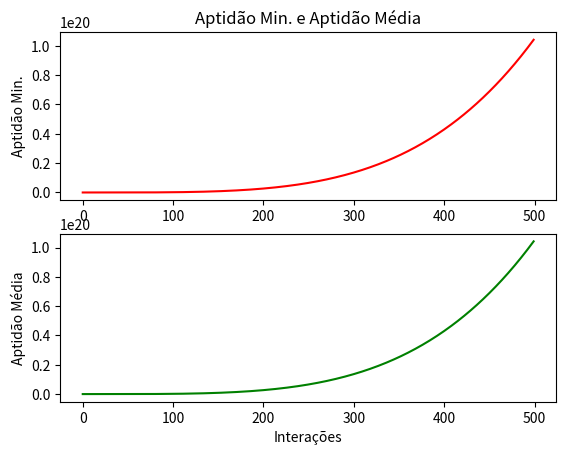

Reproduce this figure in Python.
import numpy as np
import matplotlib.pyplot as plt
from random import uniform, seed, random
from time import time
from functools import reduce
import operator
import pandas as pd


class AuxiliaryClass(object):
    def __init__(self):
        ...

    def define_seed(self, _seed=time()):
        print("Seed: ", _seed)
        seed(_seed)

    def generate_population(self, indiv_number, dimensions):
        populations = []
        i = 0
        while i < dimensions:
            population = []

            for individual in range(indiv_number):
                population.append(uniform(0, 0.001))

            populations.append(population)
            i += 1

        return populations

    def func_cost(self, x, y):
        return (1 - x)**2 + 100*(y - x**2)**2

    def plot_poits(self,
                   data_1,
                   data_2,
                   title="Custo e Resultado",
                   label_1="Custo",
                   label_2="Soluções"
                   ):
        df = pd.DataFrame({"custo": data_1, "resultado": data_2})
        plt.subplot(211)
        plt.plot("custo", data=df, color="red")
        plt.title(title)
        plt.ylabel(label_1)

        plt.subplot(212)
        plt.plot("resultado", data=df, color="green")
        plt.xlabel("Interações")
        plt.ylabel(label_2)
        plt.show()


class PSOClass(object):
    def __init__(self):
        self.aux = AuxiliaryClass()

    def runPSO(self, particles, max_it, AC1, AC2, v_min, v_max, dimensions):
        x = 0
        it = 0
        best_aptitude_indv = [0] * particles
        best_neighbor = [0] * particles
        flocks_history = []
        speeds_history = []
        min_aptitudes = []
        avg_aptitudes = []

        flocks = self.aux.generate_population(particles, dimensions)
        speeds = self.generate_speed(flocks, v_min, v_max)

        while it < max_it:
            i = 0

            aptitudes = self.calculate_aptitudes(flocks, dimensions)

            while i < len(flocks[0]):
                best_aptitude_indv[i] = self.get_best_indv_apt(
                    best_aptitude_indv, aptitudes, i)

                neighbors = self.get_neighbors(flocks, i)
                best_neighbor[i] = flocks[0].index(
                    self.get_best_neightbor(neighbors)[0])

                speeds = self.update_speeds(
                    v_min, v_max, speeds, flocks, best_aptitude_indv[best_neighbor[i]], best_aptitude_indv[i], AC1, AC2, i)
                flocks = self.update_movement(flocks, speeds, i)

                i += 1

            flocks_history.append(flocks)
            speeds_history.append(speeds)
            avg_aptitudes.append(
                (reduce(operator.add, aptitudes)/len(aptitudes)))
            min_aptitudes.append(min(aptitudes))
            it += 1

        finished_time = time()
        best_values = flocks_history[min_aptitudes.index(min(min_aptitudes))]

        self.aux.plot_poits(min_aptitudes,
                            avg_aptitudes,
                            "Aptidão Min. e Aptidão Média",
                            "Aptidão Min.",
                            "Aptidão Média"
                            )

        return min(best_values[0]), min(best_values[1]), round(self.aux.func_cost(min(best_values[0]), min(best_values[1])), 2), finished_time

    def generate_speed(self, flock, v_min, v_max):
        flocks_speeds = []
        idx_1 = 0

        while idx_1 < len(flock):
            speeds = []
            idx_2 = 0

            while idx_2 < len(flock[idx_1]):
                speeds.append(uniform(v_min, v_max))
                idx_2 += 1
            flocks_speeds.append(speeds)
            idx_1 += 1

        return flocks_speeds

    def calculate_aptitudes(self, flocks, dimensions):
        aptitudes = []
        i = 0

        while i < len(flocks[0]):
            aptitudes.append(self.aux.func_cost(flocks[0][i], flocks[1][i]))
            i += 1
        return aptitudes

    def get_best_indv_apt(self, best_aptitude, aptitudes, index):
        return aptitudes[index] if aptitudes[index] < best_aptitude[index] else best_aptitude[index]

    def get_neighbors(self, flock, index):
        neighbors_x = []
        neighbors_y = []

        if index == 0:
            neighbors_x.append(flock[0][-1])
            neighbors_y.append(flock[1][-1])

            neighbors_x.append(flock[0][index + 1])
            neighbors_y.append(flock[1][index + 1])
        elif (index == len(flock[0]) - 1):
            neighbors_x.append(flock[0][0])
            neighbors_y.append(flock[1][0])

            neighbors_x.append(flock[0][index - 1])
            neighbors_y.append(flock[1][index - 1])
        else:
            neighbors_x.append(flock[0][index - 1])
            neighbors_y.append(flock[1][index - 1])

            neighbors_x.append(flock[0][index + 1])
            neighbors_y.append(flock[1][index + 1])

        return [neighbors_x, neighbors_y]

    def get_best_neightbor(self, neighbors):
        return [neighbors[0][0], neighbors[1][0]] \
            if self.aux.func_cost(neighbors[0][0], neighbors[0][1]) < self.aux.func_cost(neighbors[1][0], neighbors[1][1])\
            else [neighbors[0][1], neighbors[1][1]]

    def update_speeds(self, v_min, v_max, speeds, flocks, best_neighbor, best_apt, AC1, AC2, index):
        speeds[0][index] = (speeds[0][index]) + (random() * AC1) * (best_apt - flocks[0][index]) + (
            random() * AC2) * (best_neighbor - flocks[0][index])
        speeds[1][index] = speeds[1][index] + (random() * AC1) * (best_apt - flocks[1][index]) + (
            random() * AC2) * (best_neighbor - flocks[1][index])

        speeds[0][index] = self.speed_limit(speeds[0], v_min, v_max, index)
        speeds[1][index] = self.speed_limit(speeds[1], v_min, v_max, index)
        return speeds

    def speed_limit(self, speeds, v_min, v_max, index):
        if speeds[index] < v_min:
            return v_min
        elif speeds[index] > v_max:
            return v_max
        else:
            return speeds[index]

    def update_movement(self, flocks, speeds, index):
        flocks[0][index] = flocks[0][index] + speeds[0][index]
        flocks[1][index] = flocks[1][index] + speeds[1][index]
        return flocks


class ACOClass(object):
    def __init__(self):
        self.aux = AuxiliaryClass()

    def run_ACO(self):
        ...


def main():
    aux = AuxiliaryClass()
    pso = PSOClass()
    (n_indiv, max_it, AC1, AC2, v_min, v_max, dimensions) = (
        8, 500, 2.05, 2.05, 64, 96, 2)
    aux.define_seed()

    start_time = time()
    (best_x, best_y, cost, end_time) = pso.runPSO(
        n_indiv, max_it, AC1, AC2, v_min, v_max, dimensions)

    exec_time = end_time - start_time
    print("Tempo: ", exec_time)
    print("Individuo (X): ", best_x)
    print("Individuo (Y): ", best_y)
    print("f(x,y): ", cost)


if __name__ == "__main__":
    main()
